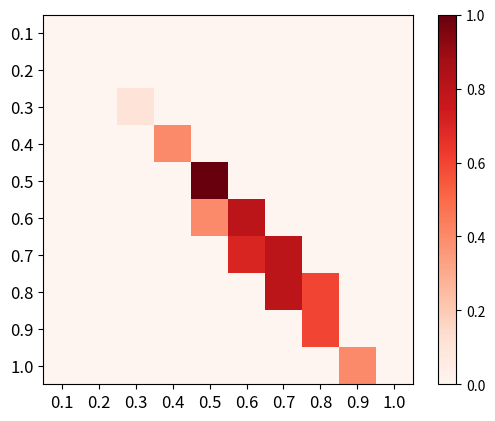

Recreate this plot in Python.
import numpy as np
import matplotlib.pyplot as plt
from pylab import *
conf_arr=[[0,0,0,0,0,0,0,0,0,0,],
[0,0,0,0,0,0,0,0,0,0,],
[0,0,0.1,0,0,0,0,0,0,0,],
[0,0,0,0.4,0,0,0,0,0,0,],
[0,0,0,0,1,0,0,0,0,0,],
[0,0,0,0,0.4,0.8,0,0,0,0,],
[0,0,0,0,0,0.7,0.8,0,0,0,],
[0,0,0,0,0,0,0.8,0.6,0,0,],
[0,0,0,0,0,0,0,0.6,0,0,],
[0,0,0,0,0,0,0,0,0.4,0,],
];
fig = plt.figure()
plt.clf()
ax = fig.add_subplot(111)
ax.set_aspect(1)
#res = ax.imshow(conf_arr, cmap=plt.cm.jet,
               # interpolation='nearest')
res = ax.imshow(conf_arr, cmap='Reds',
                interpolation='nearest')
width = len(conf_arr)
height = len(conf_arr[0])
##for x in xrange(width):
##    for y in xrange(height):
##        ax.annotate(str(conf_arr[x][y]), xy=(y, x),
##                    horizontalalignment='center',
##                    verticalalignment='center')
cb = fig.colorbar(res)
alphabet = ['0.1','0.2','0.3','0.4','0.5','0.6','0.7','0.8','0.9','1.0'];
plt.xticks(fontsize=12)
plt.yticks(fontsize=12)
locs, labels = plt.xticks(range(width), alphabet[:width])
#for t in labels:
    # t.set_rotation(90)
#plt.xticks('orientation', 'vertical')
#locs, labels = xticks([1,2,3,4], ['Frogs', 'Hogs', 'Bogs', 'Slogs'])
#setp(alphabet, 'rotation', 'vertical')
plt.yticks(range(height), alphabet[:height])
plt.savefig('confusion_matrix.png', format='png')